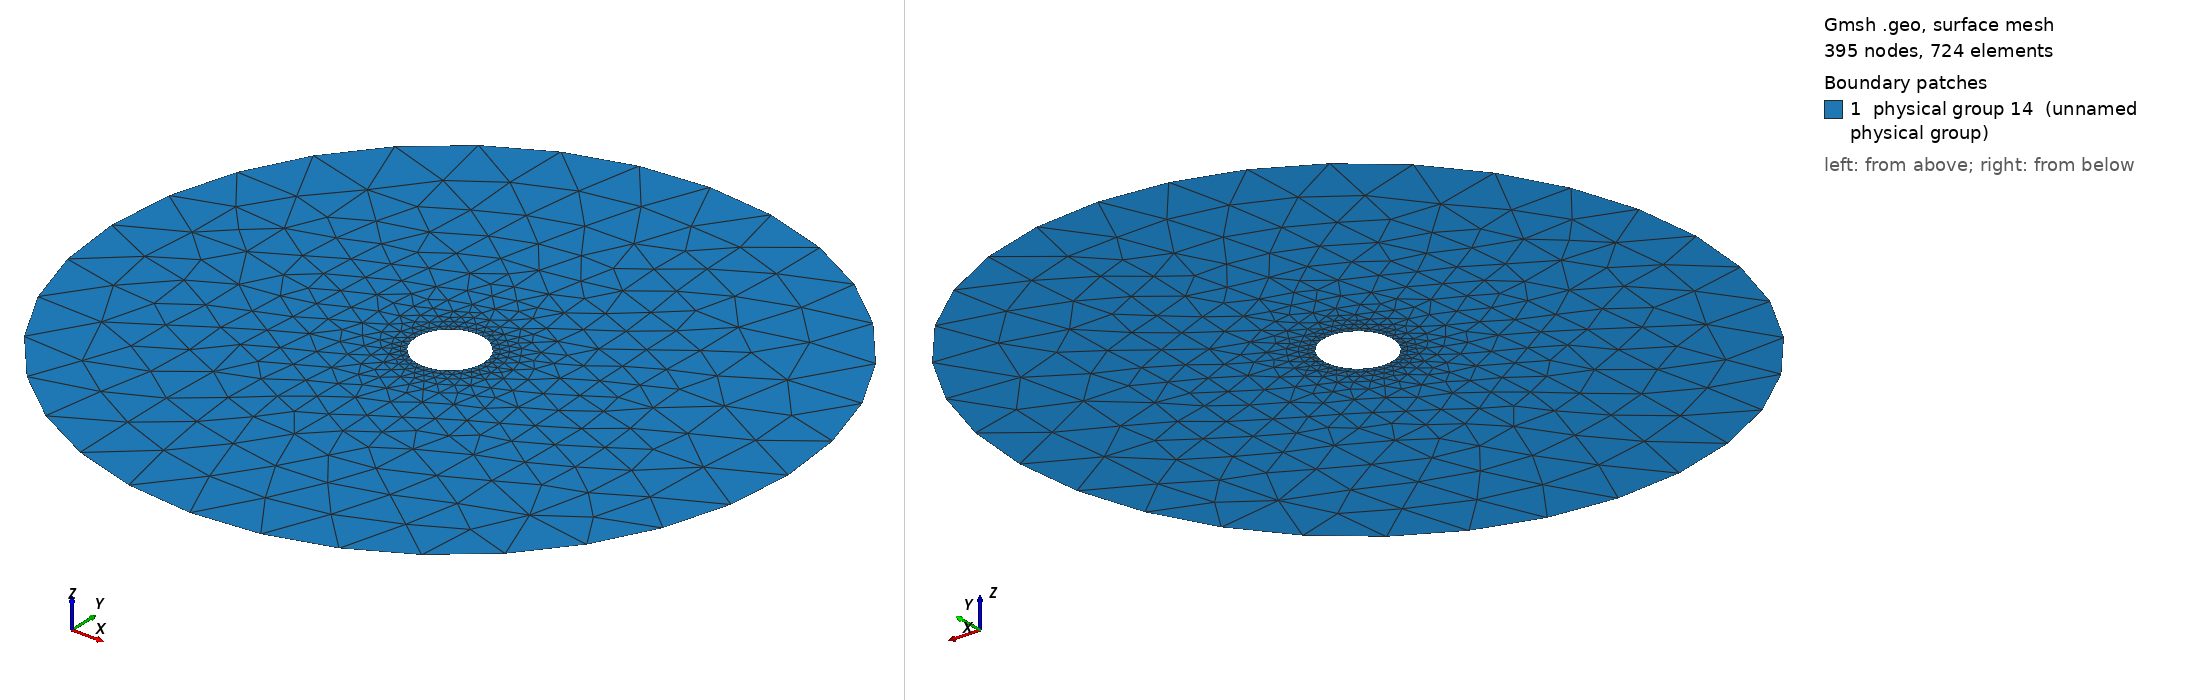

Gmsh geometry script, surface-meshed: 395 nodes, 724 surface elements. Boundary patches (legend numbers): 1 physical group 14 (unnamed physical group). Left view from above one corner, right view from below the opposite corner. Legend entries are the model's physical surfaces. The drawing asked Gmsh for element sizes between 1% and 20% of the model's largest extent; the script's own settings can give other sizes.

=== langmuir_probe_circle_in_circle.geo (drawn) ===
//rp = 0.000145; // SI units
rp = 1; 
ro = 10.*rp;
reso = ro/5.;
resp = rp/5.;

Point(1) = {  0,   0, 0, resp};

// Interior Boundary
Point(2) = {+rp,   0, 0, resp};
Point(3) = {-rp,   0, 0, resp};
Point(4) = {  0, +rp, 0, resp};
Point(5) = {  0, -rp, 0, resp};
Circle(1) = {4, 1, 3};
Circle(2) = {3, 1, 5};
Circle(3) = {5, 1, 2};
Circle(4) = {2, 1, 4};
Line Loop(10) = {1, 2, 3, 4};
Physical Line(13) = {1, 2, 3, 4};

// Exterior Boundary
Point(6) = {+ro,   0, 0, reso};
Point(7) = {-ro,   0, 0, reso};
Point(8) = {  0, +ro, 0, reso};
Point(9) = {  0, -ro, 0, reso};
Circle(5) = {8, 1, 7};
Circle(6) = {7, 1, 9};
Circle(7) = {9, 1, 6};
Circle(8) = {6, 1, 8};
Line Loop(9) = {5, 6, 7, 8};
Physical Line(12) = {5, 6, 7, 8};

// Domain
Plane Surface(11) = {9, 10};
Physical Surface(14) = {11};
